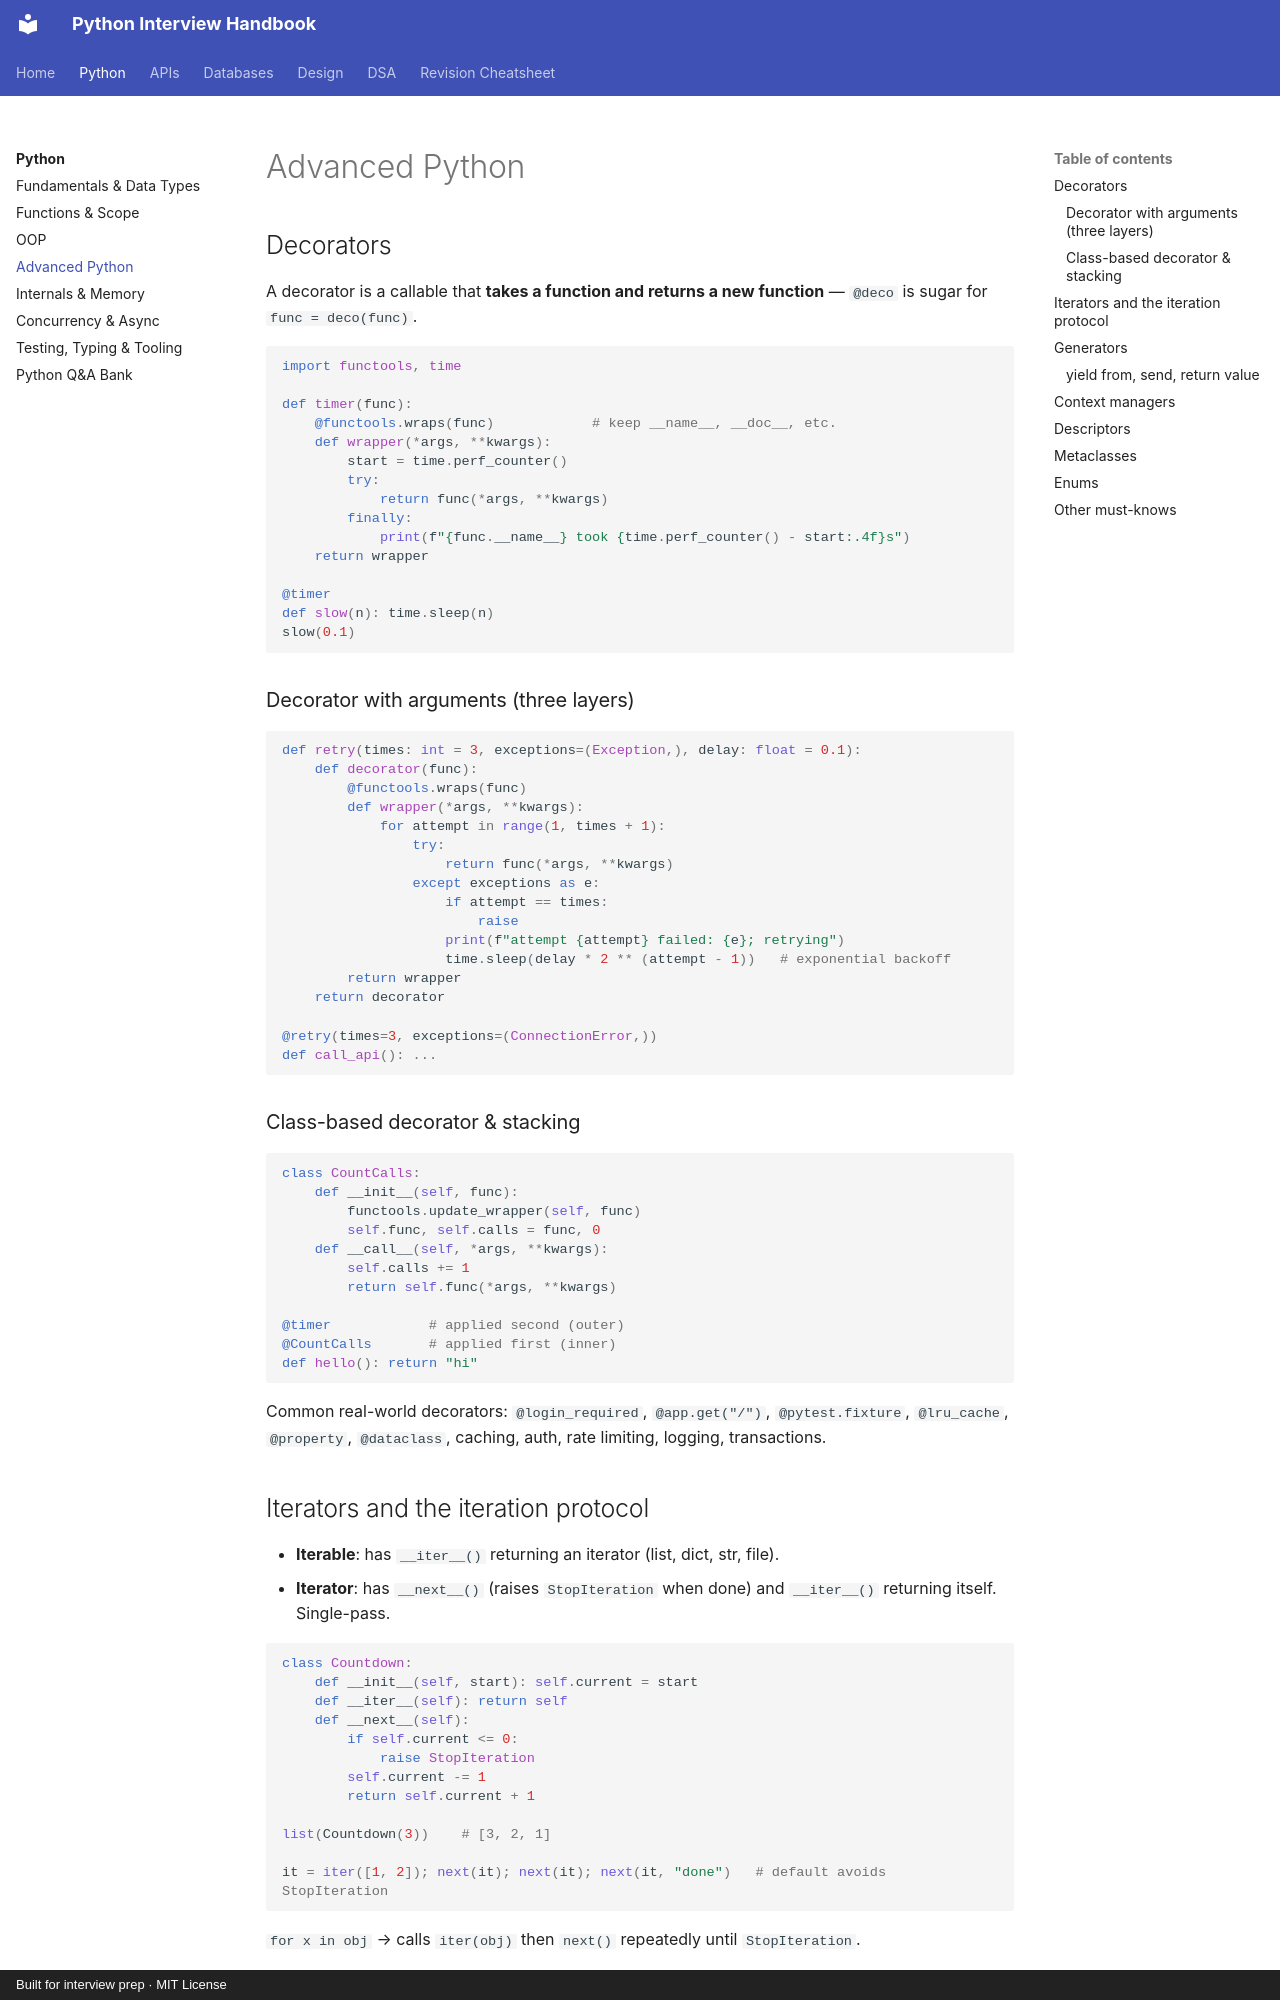

repository: LeninJoseph/claude-interview-helper · page: python/advanced/index.html · generator: mkdocs · copyright: Built for interview prep · MIT License

# Advanced Python

## Decorators

A decorator is a callable that **takes a function and returns a new function** — `@deco` is sugar for `func = deco(func)`.

```python
import functools, time

def timer(func):
    @functools.wraps(func)            # keep __name__, __doc__, etc.
    def wrapper(*args, **kwargs):
        start = time.perf_counter()
        try:
            return func(*args, **kwargs)
        finally:
            print(f"{func.__name__} took {time.perf_counter() - start:.4f}s")
    return wrapper

@timer
def slow(n): time.sleep(n)
slow(0.1)
```

### Decorator with arguments (three layers)

```python
def retry(times: int = 3, exceptions=(Exception,), delay: float = 0.1):
    def decorator(func):
        @functools.wraps(func)
        def wrapper(*args, **kwargs):
            for attempt in range(1, times + 1):
                try:
                    return func(*args, **kwargs)
                except exceptions as e:
                    if attempt == times:
                        raise
                    print(f"attempt {attempt} failed: {e}; retrying")
                    time.sleep(delay * 2 ** (attempt - 1))   # exponential backoff
        return wrapper
    return decorator

@retry(times=3, exceptions=(ConnectionError,))
def call_api(): ...
```

### Class-based decorator & stacking

```python
class CountCalls:
    def __init__(self, func):
        functools.update_wrapper(self, func)
        self.func, self.calls = func, 0
    def __call__(self, *args, **kwargs):
        self.calls += 1
        return self.func(*args, **kwargs)

@timer            # applied second (outer)
@CountCalls       # applied first (inner)
def hello(): return "hi"
```

Common real-world decorators: `@login_required`, `@app.get("/")`, `@pytest.fixture`, `@lru_cache`, `@property`, `@dataclass`, caching, auth, rate limiting, logging, transactions.

## Iterators and the iteration protocol

- **Iterable**: has `__iter__()` returning an iterator (list, dict, str, file).
- **Iterator**: has `__next__()` (raises `StopIteration` when done) and `__iter__()` returning itself. Single-pass.

```python
class Countdown:
    def __init__(self, start): self.current = start
    def __iter__(self): return self
    def __next__(self):
        if self.current <= 0:
            raise StopIteration
        self.current -= 1
        return self.current + 1

list(Countdown(3))    # [3, 2, 1]

it = iter([1, 2]); next(it); next(it); next(it, "done")   # default avoids StopIteration
```

`for x in obj` → calls `iter(obj)` then `next()` repeatedly until `StopIteration`.
